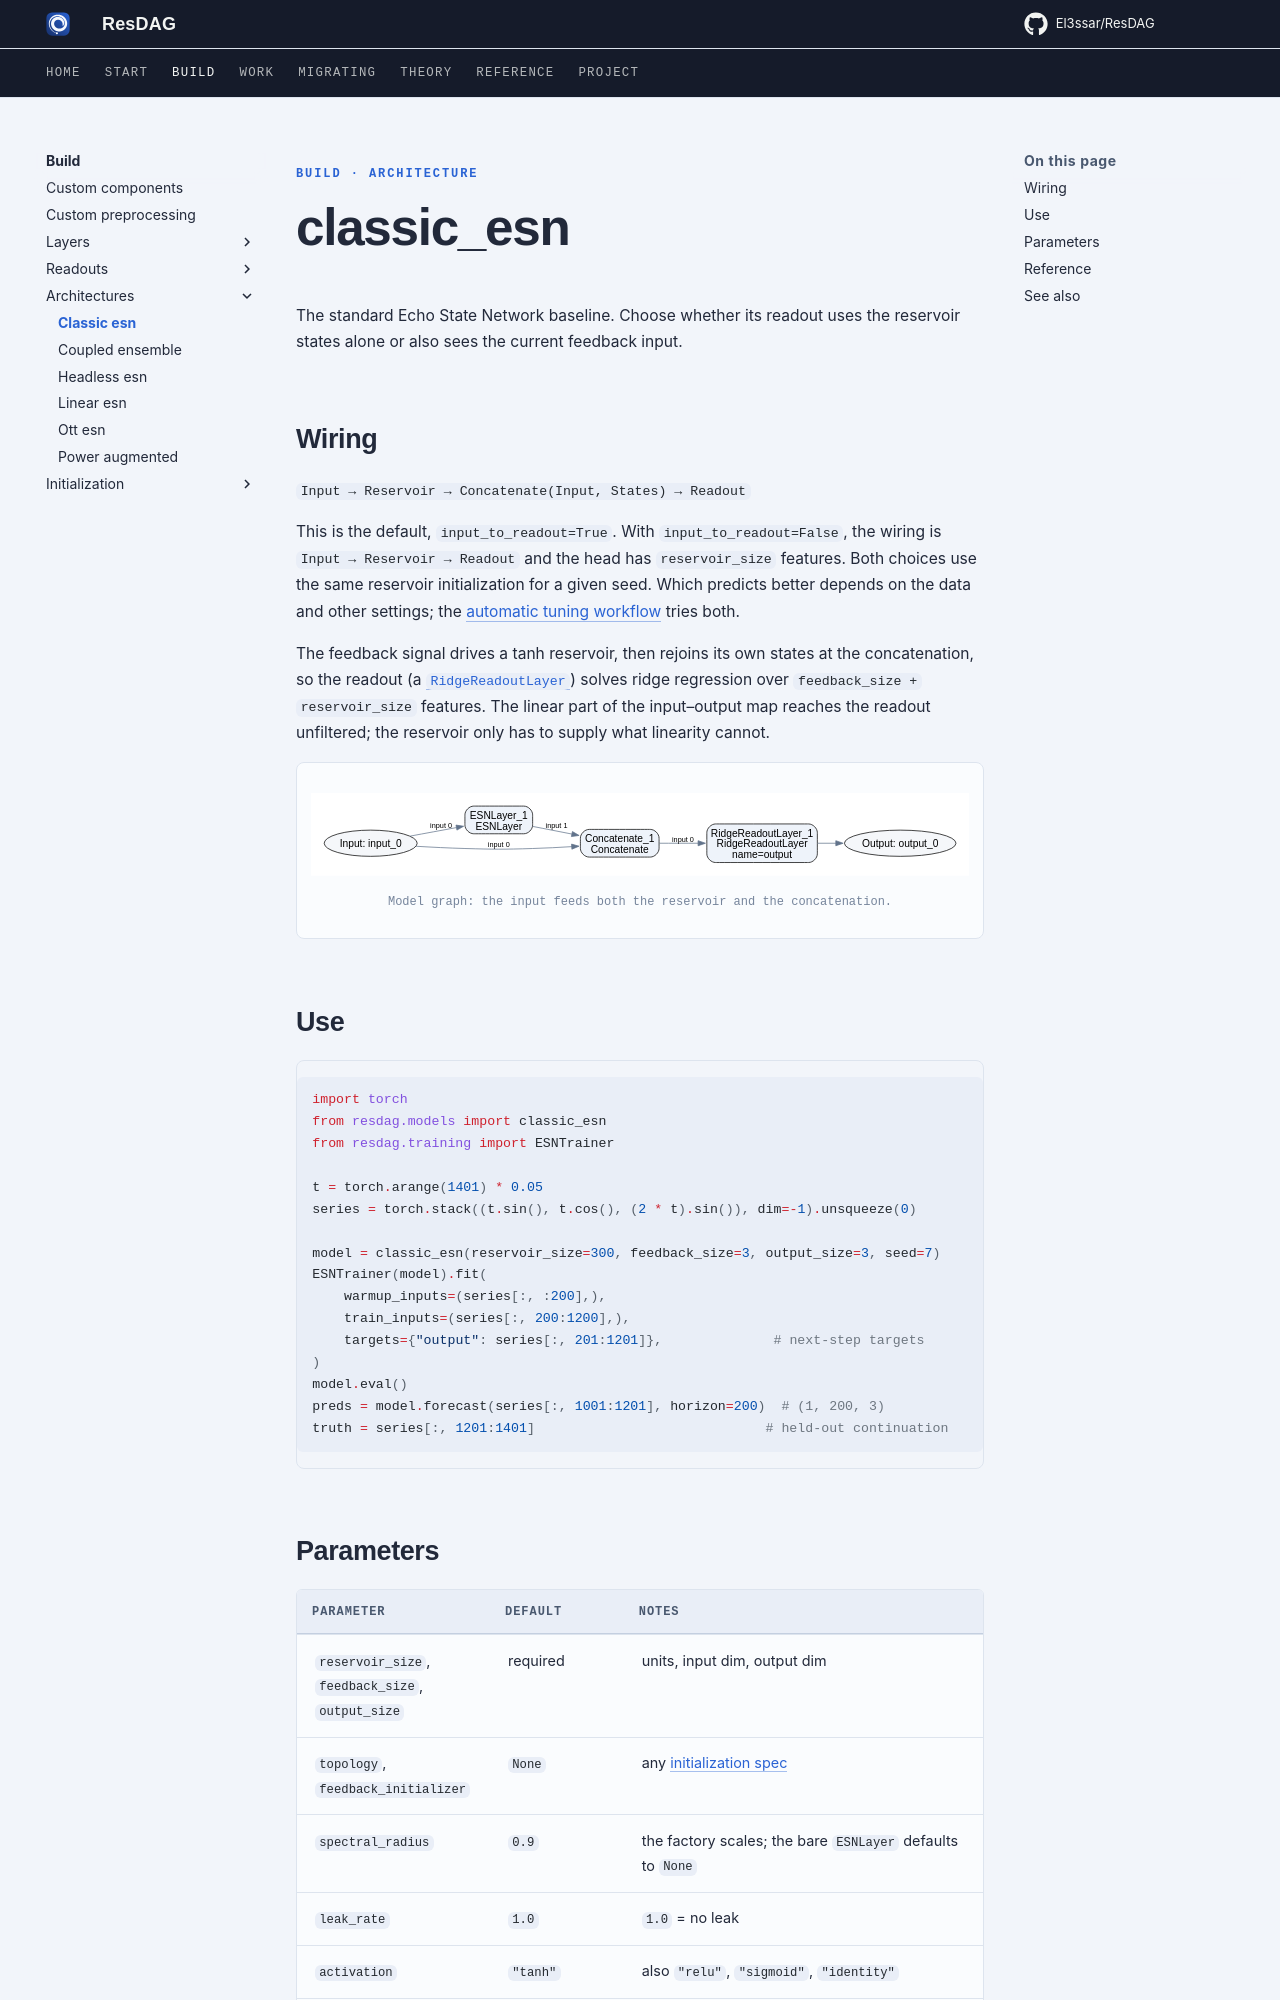

repository: El3ssar/ResDAG · page: build/architectures/classic-esn/index.html · generator: mkdocs

---
description: A classic Echo State Network with configurable readout features.
---

<span class="nb-kicker">Build · Architecture</span>

# classic_esn

The standard Echo State Network baseline. Choose whether its readout uses the
reservoir states alone or also sees the current feedback input.

## Wiring

`Input → Reservoir → Concatenate(Input, States) → Readout`

This is the default, `input_to_readout=True`. With `input_to_readout=False`,
the wiring is `Input → Reservoir → Readout` and the head has
`reservoir_size` features. Both choices use the same reservoir initialization
for a given seed. Which predicts better depends on the data and other settings;
the [automatic tuning workflow](../../workflows/tune.md) tries both.

The feedback signal drives a tanh reservoir, then rejoins its own states at
the concatenation, so the readout (a
[`RidgeReadoutLayer`](../readouts/index.md)) solves ridge regression over
`feedback_size + reservoir_size` features. The linear part of the
input–output map reaches the readout unfiltered; the reservoir only has to
supply what linearity cannot.

<figure markdown>
![wiring](../../assets/figures/architectures/classic_esn.svg)
<figcaption>Model graph: the input feeds both the reservoir and the concatenation.</figcaption>
</figure>

## Use

```python
import torch
from resdag.models import classic_esn
from resdag.training import ESNTrainer

t = torch.arange(1401) * 0.05
series = torch.stack((t.sin(), t.cos(), (2 * t).sin()), dim=-1).unsqueeze(0)

model = classic_esn(reservoir_size=300, feedback_size=3, output_size=3, seed=7)
ESNTrainer(model).fit(
    warmup_inputs=(series[:, :200],),
    train_inputs=(series[:, 200:1200],),
    targets={"output": series[:, 201:1201]},              # next-step targets
)
model.eval()
preds = model.forecast(series[:, 1001:1201], horizon=200)  # (1, 200, 3)
truth = series[:, 1201:1401]                             # held-out continuation
```
